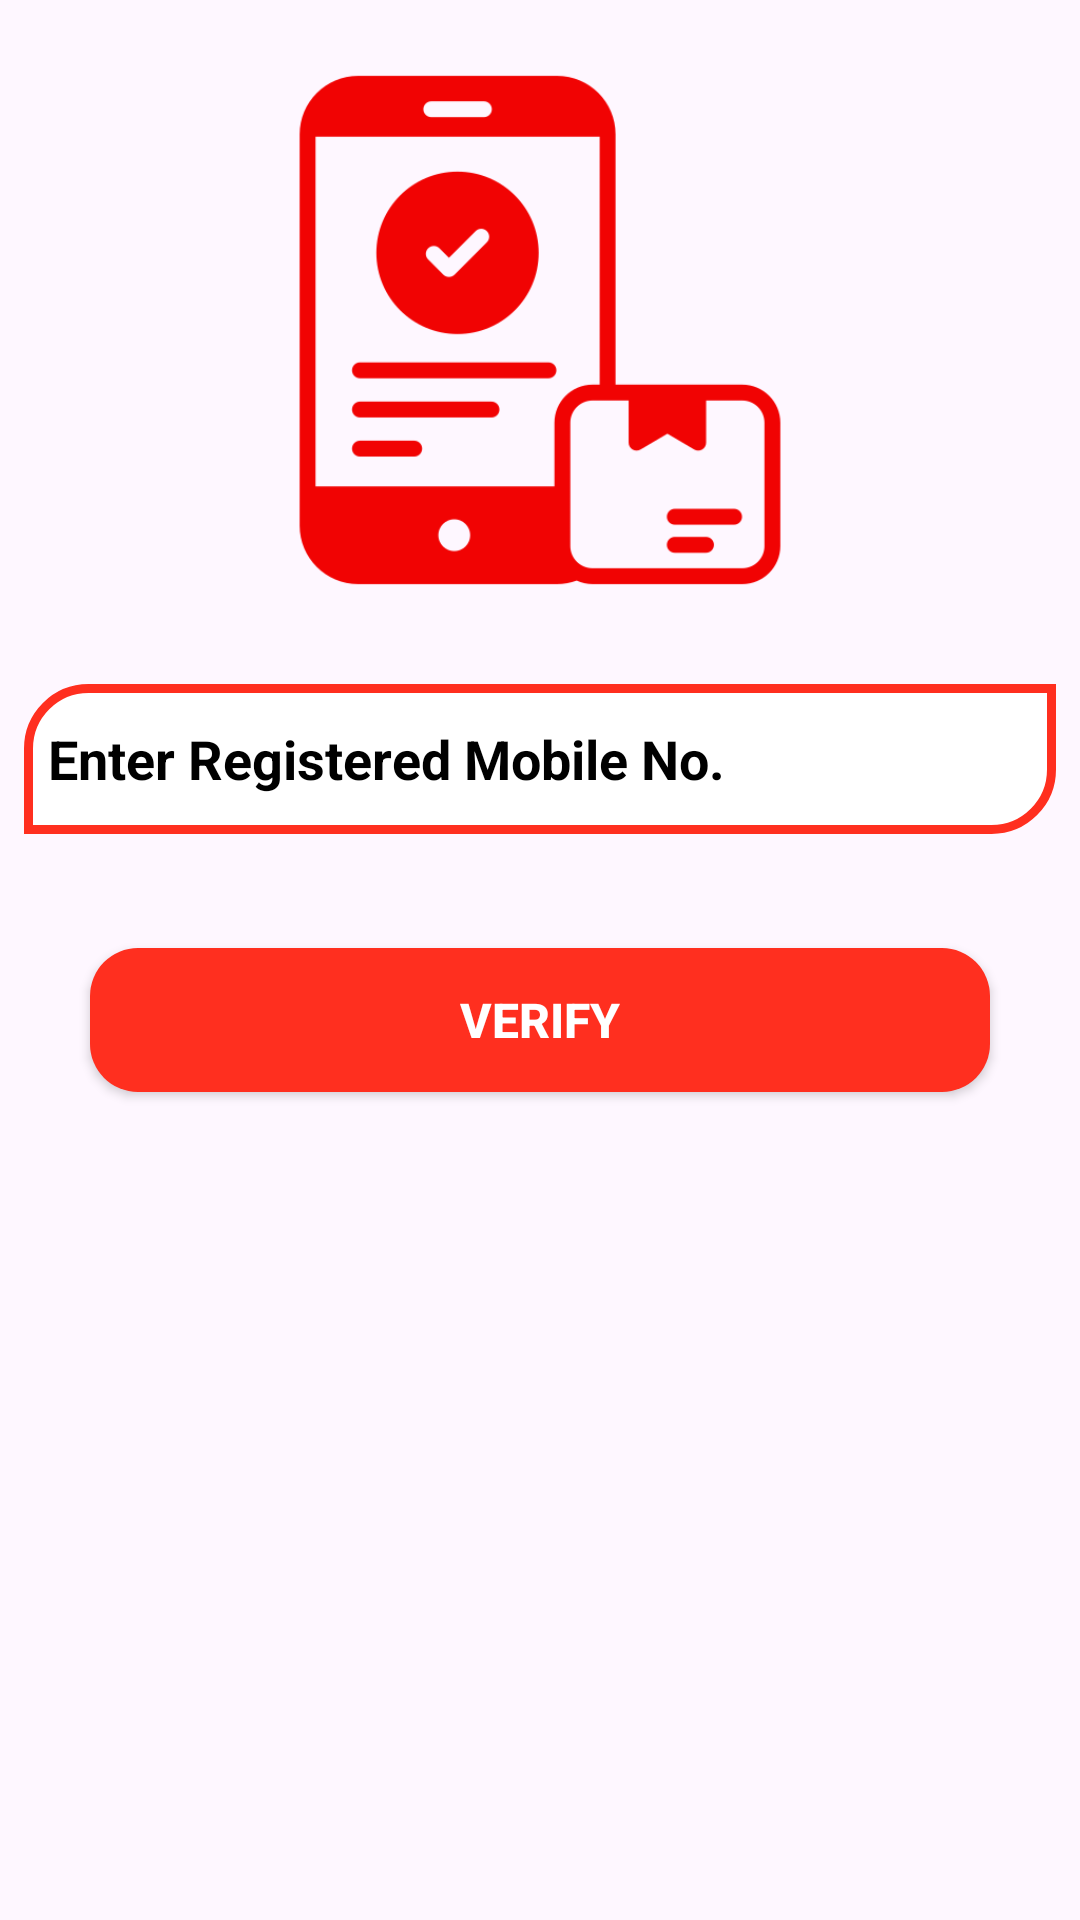

Produce the Android XML layout that renders to this screen, including the resource entries it uses.
<!-- AndroidManifest.xml: application theme Theme.Ambutrackapplication -->
<!-- res/layout/activity_user_confirm_register_mobile_no_activity.xml -->
<?xml version="1.0" encoding="utf-8"?>
<LinearLayout xmlns:android="http://schemas.android.com/apk/res/android"
    xmlns:app="http://schemas.android.com/apk/res-auto"
    xmlns:tools="http://schemas.android.com/tools"
    android:id="@+id/main"
    android:layout_width="match_parent"
    android:layout_height="match_parent"
    tools:context=".UserConfirmRegisterMobileNoActivityActivity"
    android:orientation="vertical"
    android:gravity="center_horizontal">
    <ImageView
        android:layout_width="180dp"
        android:layout_height="180dp"
        android:id="@+id/ivUserMobilenoConfirmationimg"
        android:src="@drawable/confirmed"
        android:layout_centerInParent="true"
        android:layout_margin="20sp"/>
    <EditText
        android:layout_width="match_parent"
        android:layout_height="50sp"
        android:id="@+id/etUserMobilenoverifyMobileNo"
        android:hint="Enter Registered Mobile No."
        android:textColorHint="@color/black"
        android:textSize="18sp"
        android:textColor="@color/black"
        android:textStyle="bold"
        android:paddingLeft="8sp"
        android:background="@drawable/edittextbackground"
        android:layout_margin="8sp"
        android:inputType="number"
        android:drawableLeft="@drawable/icon_phone"
        android:drawablePadding="5sp"
        />
    <androidx.appcompat.widget.AppCompatButton
        android:layout_width="match_parent"
        android:layout_height="wrap_content"
        android:id="@+id/btnmobilenoVerificationVerify"
        android:text="Verify"
        android:textSize="16dp"
        android:textStyle="bold"
        android:textColor="@color/white"
        android:background="@drawable/btnbackground"
        android:layout_marginTop="25dp"
        android:layout_margin="30sp"/>
</LinearLayout>
<!-- resources referenced by this layout -->
<resources>
  <color name="black">#FF000000</color>
  <color name="white">#FFFFFFFF</color>
  <!-- drawable btnbackground (drawable) -->
  <?xml version="1.0" encoding="utf-8"?>
  <shape xmlns:android="http://schemas.android.com/apk/res/android">
  <solid
      android:color="@color/red"
      />
      <corners
          android:radius="16sp"
          />
  </shape>
  <!-- drawable confirmed: png bitmap (drawable, 14419 bytes) -->
  <!-- drawable edittextbackground (drawable) -->
  <?xml version="1.0" encoding="utf-8"?>
  <shape xmlns:android="http://schemas.android.com/apk/res/android">
  <stroke
      android:color="@color/red"
      android:width="3sp"
      />
      <corners
          android:topLeftRadius="20sp"
          android:bottomRightRadius="20sp"
          />
      <solid
          android:color="@color/white"
          />
  </shape>
  <style name="Theme.Ambutrackapplication" parent="Base.Theme.Ambutrackapplication" />
  <color name="red">#FF2F1F</color>
  <style name="Base.Theme.Ambutrackapplication" parent="Theme.Material3.DayNight.NoActionBar">
          
          
      </style>
</resources>
